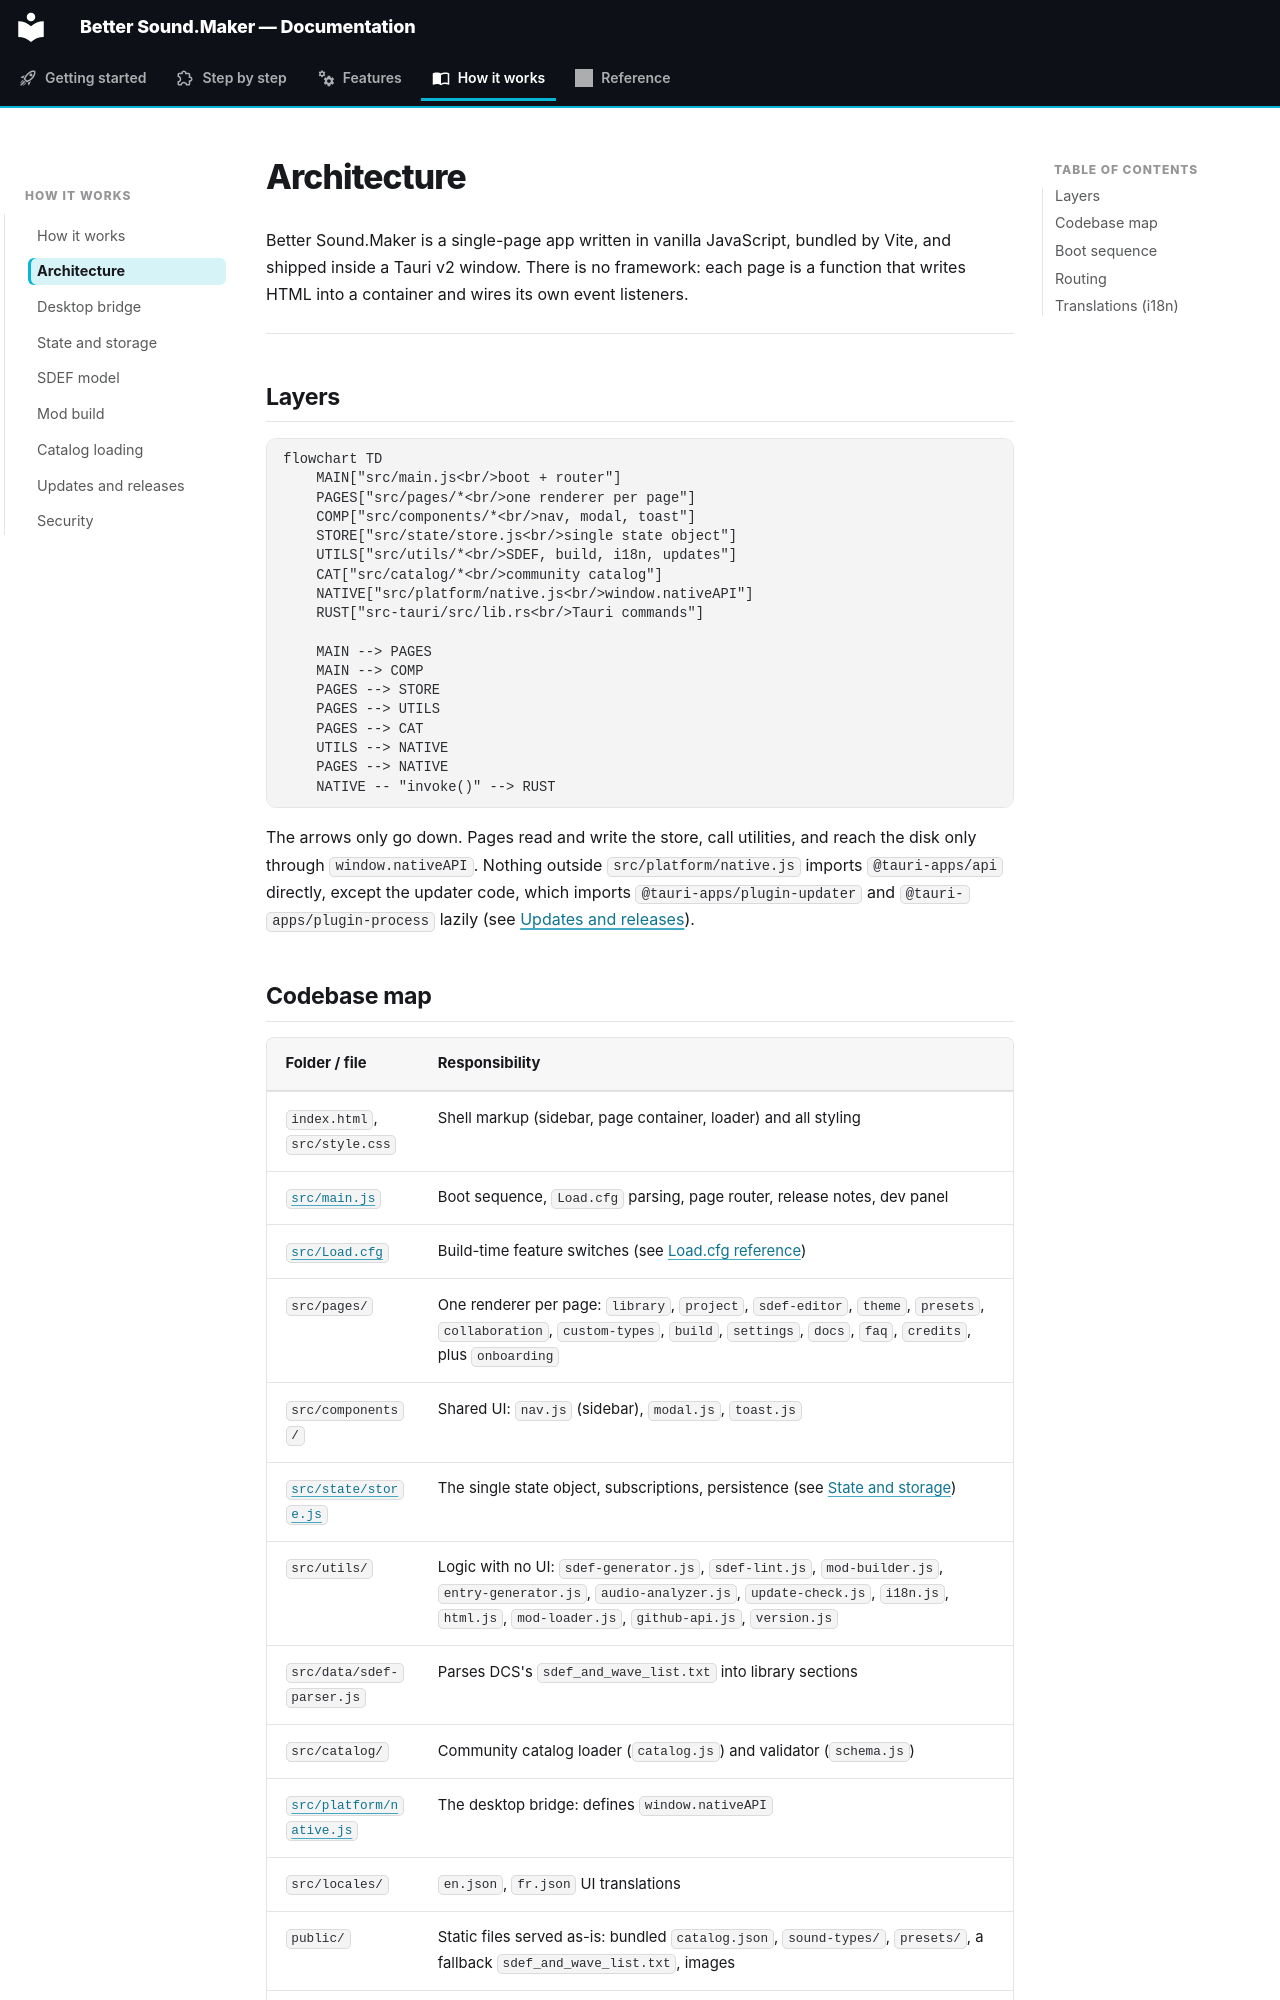

repository: FreeProject089/Better-Sound.Maker · page: how-it-works/architecture/index.html · generator: mkdocs

# Architecture

Better Sound.Maker is a single-page app written in vanilla JavaScript, bundled by Vite, and shipped
inside a Tauri v2 window. There is no framework: each page is a function that writes HTML into a
container and wires its own event listeners.

---

## Layers

```mermaid
flowchart TD
    MAIN["src/main.js<br/>boot + router"]
    PAGES["src/pages/*<br/>one renderer per page"]
    COMP["src/components/*<br/>nav, modal, toast"]
    STORE["src/state/store.js<br/>single state object"]
    UTILS["src/utils/*<br/>SDEF, build, i18n, updates"]
    CAT["src/catalog/*<br/>community catalog"]
    NATIVE["src/platform/native.js<br/>window.nativeAPI"]
    RUST["src-tauri/src/lib.rs<br/>Tauri commands"]

    MAIN --> PAGES
    MAIN --> COMP
    PAGES --> STORE
    PAGES --> UTILS
    PAGES --> CAT
    UTILS --> NATIVE
    PAGES --> NATIVE
    NATIVE -- "invoke()" --> RUST
```

The arrows only go down. Pages read and write the store, call utilities, and reach the disk only
through `window.nativeAPI`. Nothing outside `src/platform/native.js` imports `@tauri-apps/api`
directly, except the updater code, which imports `@tauri-apps/plugin-updater` and
`@tauri-apps/plugin-process` lazily (see [Updates and releases](updates-and-releases.md)).
